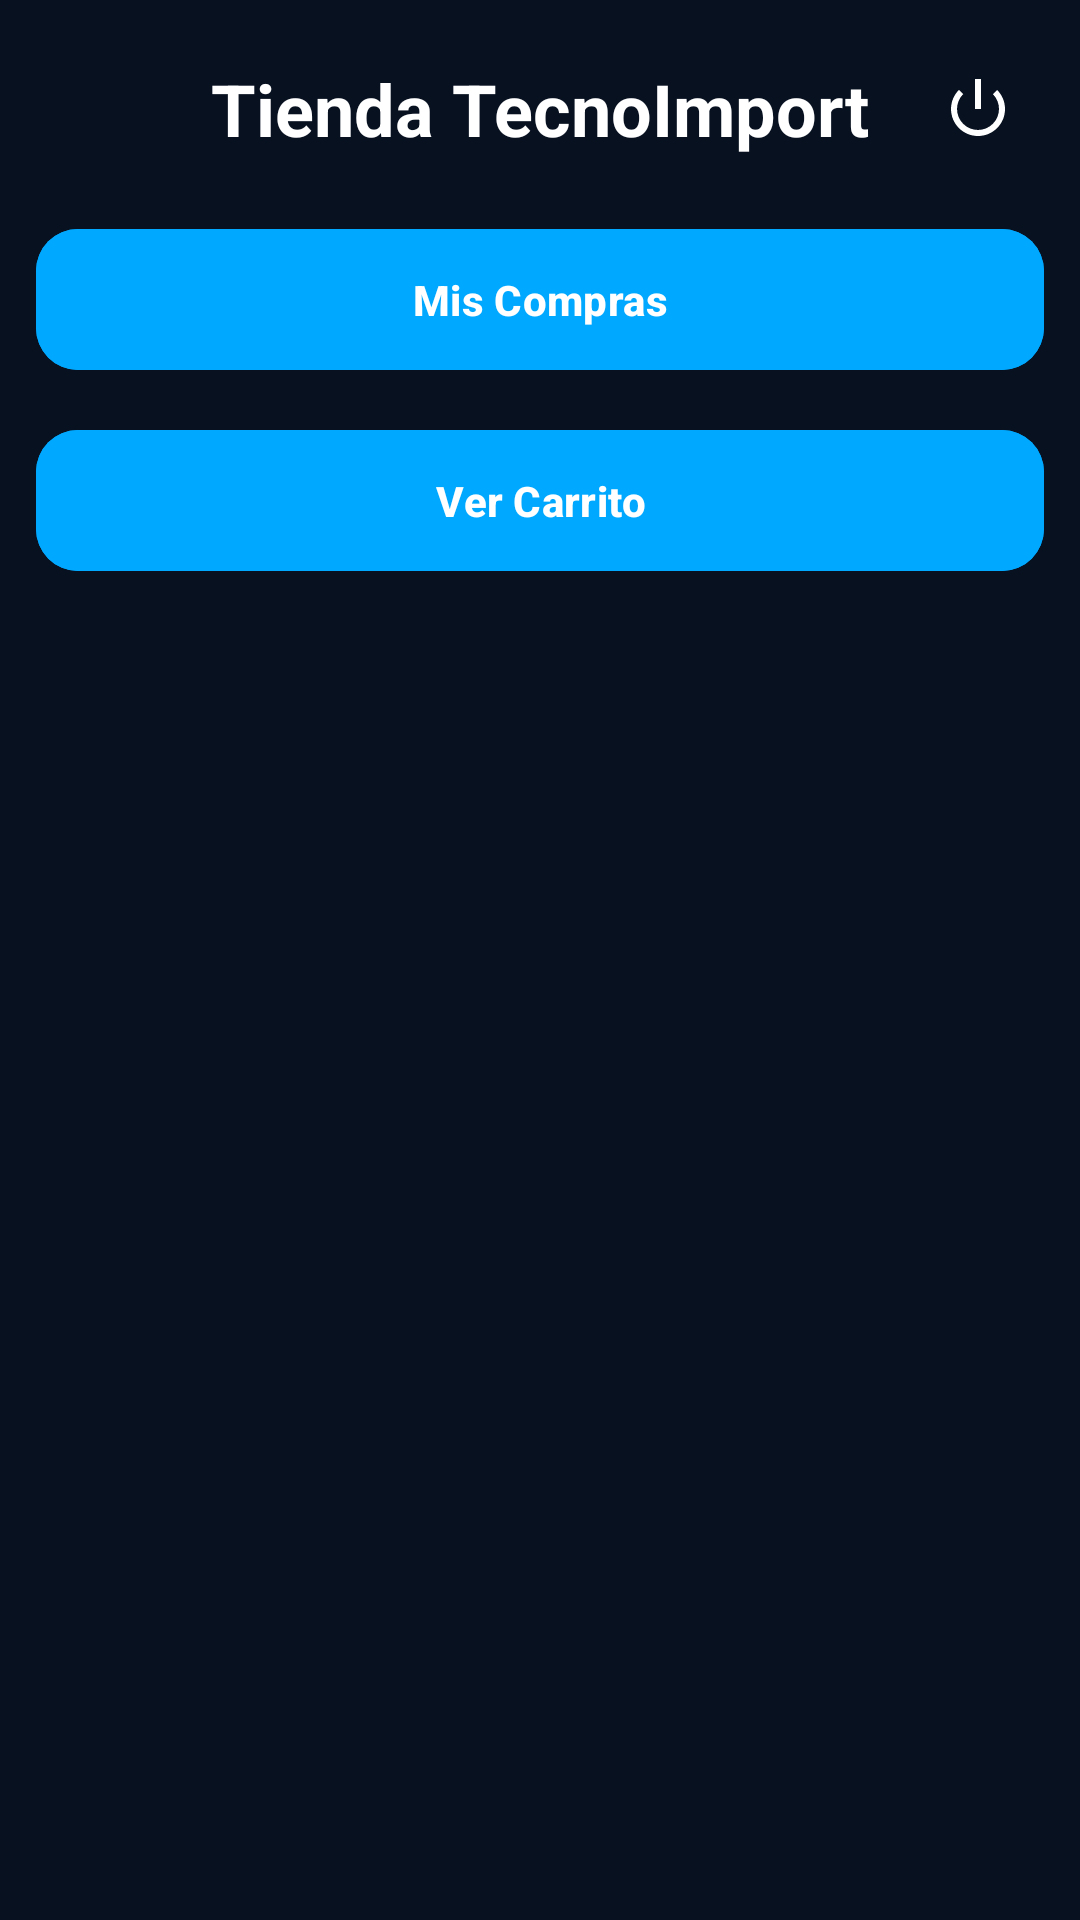

The Android layout XML behind this screen, and the referenced resources:
<!-- AndroidManifest.xml: application theme Theme.TecnoImport -->
<!-- res/layout/activity_dashboard_comprador.xml -->
<?xml version="1.0" encoding="utf-8"?>
<androidx.constraintlayout.widget.ConstraintLayout
    xmlns:android="http://schemas.android.com/apk/res/android"
    xmlns:app="http://schemas.android.com/apk/res-auto"
    xmlns:tools="http://schemas.android.com/tools"
    android:layout_width="match_parent"
    android:layout_height="match_parent"
    android:background="@color/background_dark"
    tools:context=".comprador.DashboardCompradorActivity">

    

    <TextView
        android:id="@+id/txtTitulo"
        android:layout_width="wrap_content"
        android:layout_height="wrap_content"
        android:text="Tienda TecnoImport"
        android:textColor="@color/white"
        android:textStyle="bold"
        android:textSize="24sp"
        android:layout_marginTop="20dp"
        app:layout_constraintTop_toTopOf="parent"
        app:layout_constraintStart_toStartOf="parent"
        app:layout_constraintEnd_toEndOf="parent"/>

    
    <ImageButton
        android:id="@+id/btnCerrarSesionComprador"
        android:layout_width="44dp"
        android:layout_height="44dp"
        android:layout_marginEnd="12dp"
        android:background="?attr/selectableItemBackgroundBorderless"
        android:contentDescription="Cerrar sesión"
        android:src="@android:drawable/ic_lock_power_off"
        app:tint="@color/white"
        app:layout_constraintTop_toTopOf="@id/txtTitulo"
        app:layout_constraintBottom_toBottomOf="@id/txtTitulo"
        app:layout_constraintEnd_toEndOf="parent" />

    

    <com.google.android.material.button.MaterialButton
        android:id="@+id/btnMisCompras"
        android:layout_width="0dp"
        android:layout_height="55dp"
        android:text="Mis Compras"
        android:textAllCaps="false"
        android:textStyle="bold"
        android:backgroundTint="@color/primary_blue"
        app:cornerRadius="14dp"
        android:layout_marginStart="12dp"
        android:layout_marginEnd="12dp"
        android:layout_marginTop="20dp"
        app:layout_constraintTop_toBottomOf="@id/txtTitulo"
        app:layout_constraintStart_toStartOf="parent"
        app:layout_constraintEnd_toEndOf="parent"/>

    

    <com.google.android.material.button.MaterialButton
        android:id="@+id/btnVerCarrito"
        android:layout_width="0dp"
        android:layout_height="55dp"
        android:text="Ver Carrito"
        android:textAllCaps="false"
        android:textStyle="bold"
        android:backgroundTint="@color/primary_blue"
        app:cornerRadius="14dp"
        android:layout_marginStart="12dp"
        android:layout_marginEnd="12dp"
        android:layout_marginTop="12dp"
        app:layout_constraintTop_toBottomOf="@id/btnMisCompras"
        app:layout_constraintStart_toStartOf="parent"
        app:layout_constraintEnd_toEndOf="parent"/>

    

    <androidx.recyclerview.widget.RecyclerView
        android:id="@+id/recyclerProductos"
        android:layout_width="0dp"
        android:layout_height="0dp"
        android:padding="10dp"
        app:layout_constraintTop_toBottomOf="@id/btnVerCarrito"
        app:layout_constraintBottom_toBottomOf="parent"
        app:layout_constraintStart_toStartOf="parent"
        app:layout_constraintEnd_toEndOf="parent"/>

</androidx.constraintlayout.widget.ConstraintLayout>
<!-- resources referenced by this layout -->
<resources>
  <color name="background_dark">#081120</color>
  <color name="primary_blue">#00A8FF</color>
  <color name="white">#FFFFFF</color>
  <style name="Theme.TecnoImport" parent="Base.Theme.TecnoImport" />
  <style name="Base.Theme.TecnoImport" parent="Theme.Material3.DayNight.NoActionBar">
          
          
      </style>
</resources>
